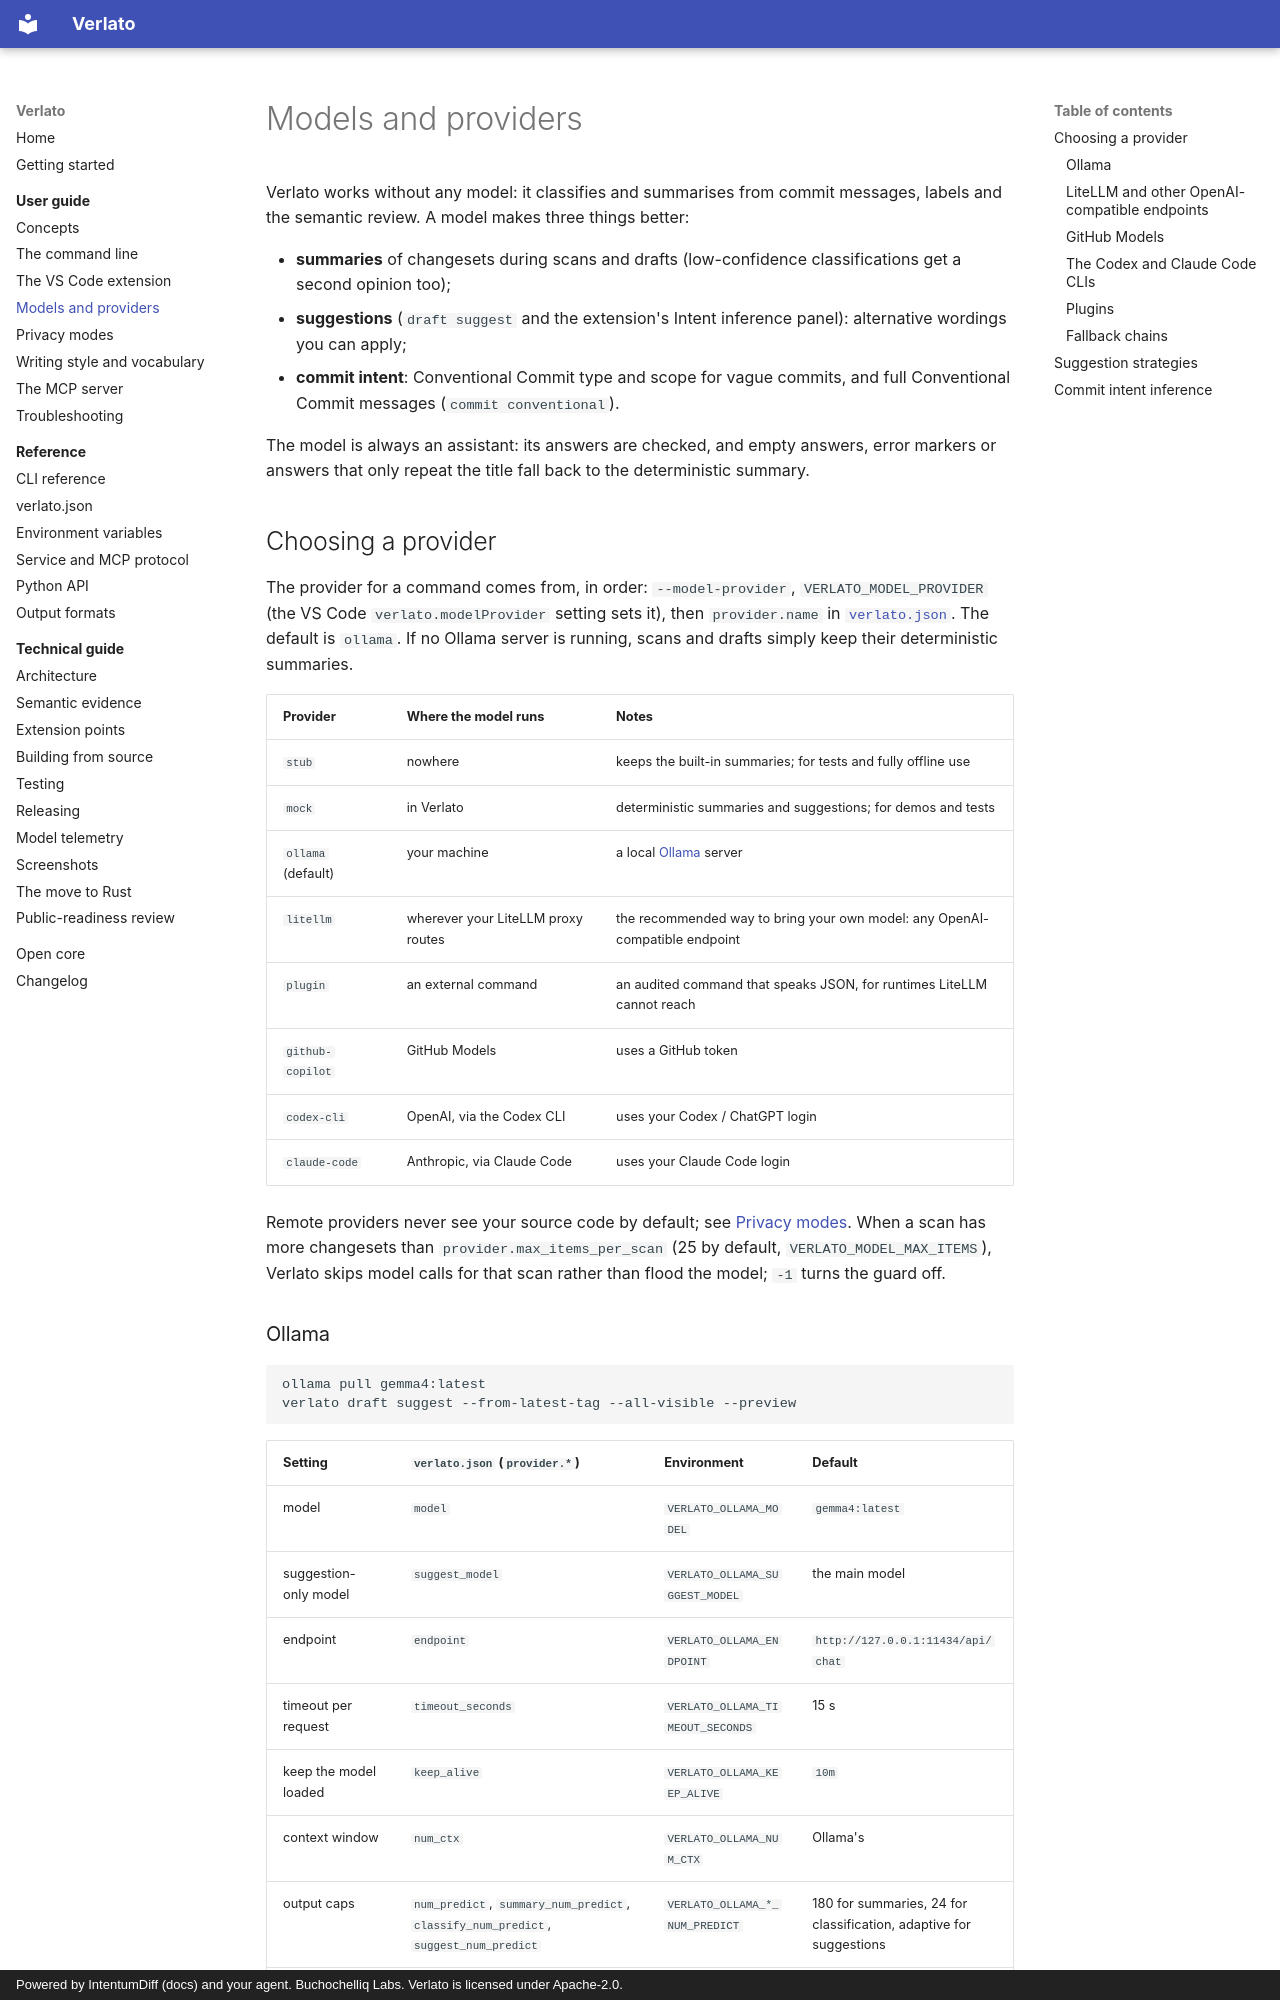

repository: buchochelliq-labs/verlato-core · page: guide/models/index.html · generator: mkdocs · copyright: Powered by IntentumDiff (docs) and your agent. Buchochelliq Labs. Verlato is licensed under Apache-2.0.

# Models and providers

Verlato works without any model: it classifies and summarises from commit messages, labels and
the semantic review. A model makes three things better:

- **summaries** of changesets during scans and drafts (low-confidence classifications get a
  second opinion too);
- **suggestions** (`draft suggest` and the extension's Intent inference panel): alternative
  wordings you can apply;
- **commit intent**: Conventional Commit type and scope for vague commits, and full
  Conventional Commit messages (`commit conventional`).

The model is always an assistant: its answers are checked, and empty answers, error markers
or answers that only repeat the title fall back to the deterministic summary.

## Choosing a provider

The provider for a command comes from, in order: `--model-provider`, `VERLATO_MODEL_PROVIDER`
(the VS Code `verlato.modelProvider` setting sets it), then `provider.name` in
[`verlato.json`](../reference/configuration.md#provider). The default is `ollama`. If no
Ollama server is running, scans and drafts simply keep their deterministic summaries.

| Provider | Where the model runs | Notes |
|---|---|---|
| `stub` | nowhere | keeps the built-in summaries; for tests and fully offline use |
| `mock` | in Verlato | deterministic summaries and suggestions; for demos and tests |
| `ollama` (default) | your machine | a local [Ollama](https://ollama.com) server |
| `litellm` | wherever your LiteLLM proxy routes | the recommended way to bring your own model: any OpenAI-compatible endpoint |
| `plugin` | an external command | an audited command that speaks JSON, for runtimes LiteLLM cannot reach |
| `github-copilot` | GitHub Models | uses a GitHub token |
| `codex-cli` | OpenAI, via the Codex CLI | uses your Codex / ChatGPT login |
| `claude-code` | Anthropic, via Claude Code | uses your Claude Code login |

Remote providers never see your source code by default; see [Privacy modes](privacy.md).
When a scan has more changesets than `provider.max_items_per_scan` (25 by default,
`VERLATO_MODEL_MAX_ITEMS`), Verlato skips model calls for that scan rather than flood the
model; `-1` turns the guard off.
